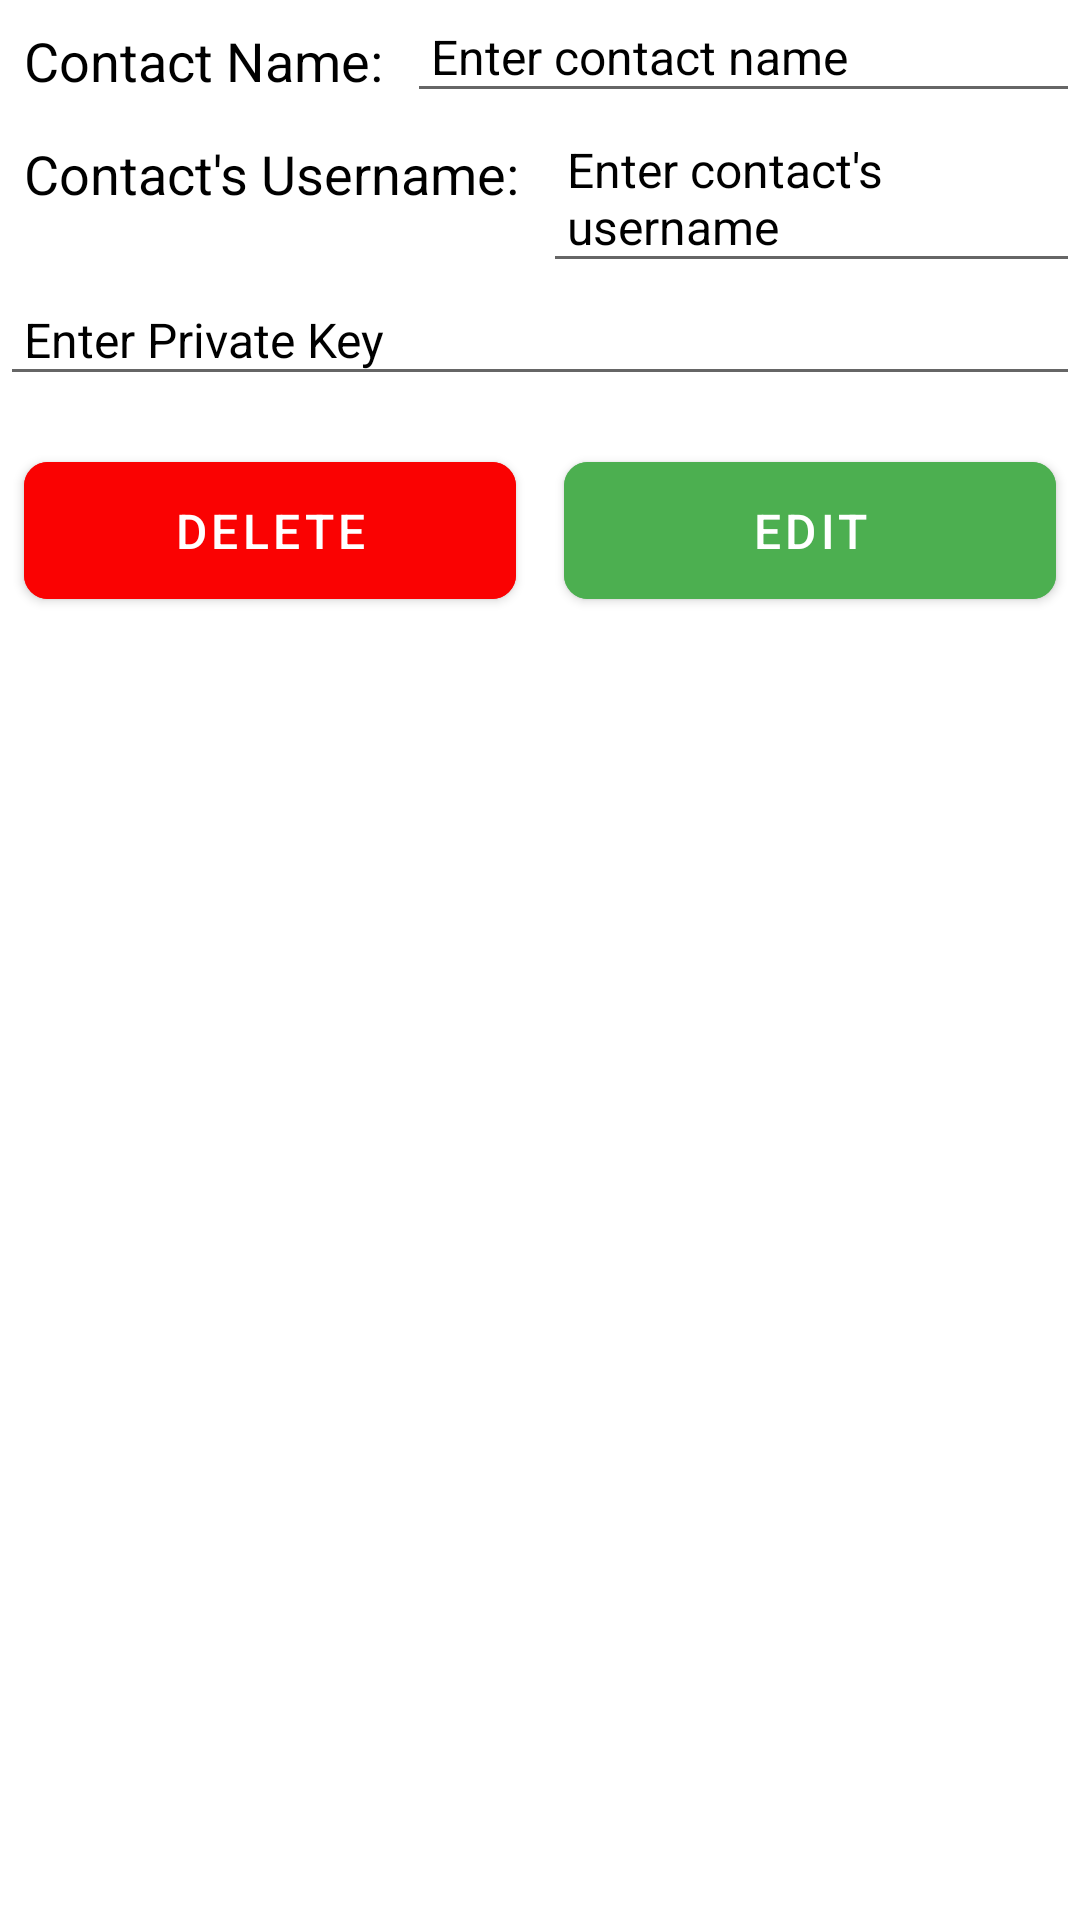

The Android layout XML behind this screen, and the referenced resources:
<!-- AndroidManifest.xml: application theme Theme.SecureShelledMessenger -->
<!-- res/layout/fragment_contact_edit.xml -->
<?xml version="1.0" encoding="utf-8"?>
<androidx.constraintlayout.widget.ConstraintLayout
    xmlns:android="http://schemas.android.com/apk/res/android"
    xmlns:app="http://schemas.android.com/apk/res-auto"
    xmlns:tools="http://schemas.android.com/tools"
    android:layout_width="match_parent"
    android:layout_height="match_parent">

    
    <TextView
        android:id="@+id/new_contact_name"
        android:layout_width="wrap_content"
        android:layout_height="wrap_content"
        android:text="Contact Name:"
        android:textColor="?android:textColor"
        android:textSize="18sp"
        android:padding="8dp"
        app:layout_constraintStart_toStartOf="parent"
        app:layout_constraintTop_toTopOf="parent"
        app:layout_constraintEnd_toStartOf="@+id/new_contact_name_field" />

    <EditText
        android:id="@+id/new_contact_name_field"
        android:layout_width="0dp"
        android:layout_height="wrap_content"
        android:hint="Enter contact name"
        android:padding="8dp"
        android:textSize="16sp"
        android:textColor="?android:textColor"
        android:textColorHint="?android:textColor"
        app:layout_constraintStart_toEndOf="@+id/new_contact_name"
        app:layout_constraintEnd_toEndOf="parent"
        app:layout_constraintTop_toTopOf="parent" />

    
    <TextView
        android:id="@+id/new_contact_user"
        android:layout_width="wrap_content"
        android:layout_height="wrap_content"
        android:text="Contact's Username:"
        android:textColor="?android:textColor"
        android:textSize="18sp"
        android:padding="8dp"
        app:layout_constraintStart_toStartOf="parent"
        app:layout_constraintTop_toBottomOf="@+id/new_contact_name_field"
        app:layout_constraintEnd_toStartOf="@+id/new_contact_user_field" />

    <EditText
        android:id="@+id/new_contact_user_field"
        android:layout_width="0dp"
        android:layout_height="wrap_content"
        android:hint="Enter contact's username"
        android:padding="8dp"
        android:textSize="16sp"
        android:textColor="?android:textColor"
        android:textColorHint="?android:textColor"
        app:layout_constraintStart_toEndOf="@+id/new_contact_user"
        app:layout_constraintEnd_toEndOf="parent"
        app:layout_constraintTop_toBottomOf="@+id/new_contact_name_field" />

    
    <EditText
        android:id="@+id/private_key"
        android:layout_width="0dp"
        android:layout_height="wrap_content"
        android:hint="Enter Private Key"
        android:padding="8dp"
        android:textSize="16sp"
        android:textColor="?android:textColor"
        android:textColorHint="?android:textColor"
        app:layout_constraintStart_toStartOf="parent"
        app:layout_constraintEnd_toEndOf="parent"
        app:layout_constraintTop_toBottomOf="@+id/new_contact_user_field" />

    
    <com.google.android.material.button.MaterialButton
        android:id="@+id/delete_button"
        android:layout_width="0dp"
        android:layout_height="wrap_content"
        android:layout_marginTop="16dp"
        android:layout_marginEnd="8dp"
        android:layout_marginStart="8dp"
        android:paddingVertical="12dp"
        android:minHeight="48dp"
        android:text="Delete"
        android:textSize="16sp"
        android:backgroundTint="#FA0202"
        app:cornerRadius="8dp"
        app:layout_constraintStart_toStartOf="parent"
        app:layout_constraintEnd_toStartOf="@+id/submit_button"
        app:layout_constraintTop_toBottomOf="@+id/private_key"
        android:contentDescription="Delete contact" />

    <com.google.android.material.button.MaterialButton
        android:id="@+id/submit_button"
        android:layout_width="0dp"
        android:layout_height="wrap_content"
        android:layout_marginTop="16dp"
        android:layout_marginEnd="8dp"
        android:layout_marginStart="8dp"
        android:paddingVertical="12dp"
        android:minHeight="48dp"
        android:text="Edit"
        android:textSize="16sp"
        android:backgroundTint="#4CAF50"
        app:cornerRadius="8dp"
        app:layout_constraintStart_toEndOf="@+id/delete_button"
        app:layout_constraintEnd_toEndOf="parent"
        app:layout_constraintTop_toBottomOf="@+id/private_key"
        android:contentDescription="Edit contact" />

</androidx.constraintlayout.widget.ConstraintLayout>
<!-- resources referenced by this layout -->
<resources>
  <style name="Theme.SecureShelledMessenger" parent="Theme.MaterialComponents.DayNight.DarkActionBar">
          <item name="colorPrimary">@color/turtle_green_500</item>
          <item name="colorPrimaryVariant">@color/turtle_green_700</item>
          <item name="colorOnPrimary">@color/white</item>
          <item name="colorSecondary">@color/turtle_accent</item>
          <item name="colorSecondaryVariant">@color/turtle_green_700</item>
          <item name="colorOnSecondary">@color/black</item>
          <item name="android:statusBarColor">@color/turtle_green_500</item>
          <item name="android:windowBackground">@color/white</item>
          <item name="android:textColor">@color/colorTextLight</item>
          <item name="colorBackground">@color/white</item>
          <item name="colorOnBackground">@color/black</item>
          <item name="android:spinnerStyle">@style/CustomSpinner.Light</item>
          <item name="sentMessageColor">@color/sentMessageLight</item>
          <item name="receivedMessageColor">@color/receivedMessageLight</item>
      </style>
  <color name="turtle_green_500">#6B8E23</color>
  <color name="turtle_green_700">#4B6F44</color>
  <color name="white">#FFFFFF</color>
  <color name="turtle_accent">#98C379</color>
  <color name="black">#000000</color>
  <color name="colorTextLight">#000000</color>
  <style name="CustomSpinner.Light" parent="Widget.AppCompat.Spinner">
          <item name="android:background">@color/colorPrimary</item>
          <item name="android:textColor">@color/colorOnPrimary</item>
      </style>
  <color name="sentMessageLight">#80a113</color>
  <color name="receivedMessageLight">#1dc20e</color>
  <color name="colorPrimary">#6B8E23</color>
  <color name="colorOnPrimary">#FFFFFF</color>
      `
</resources>
